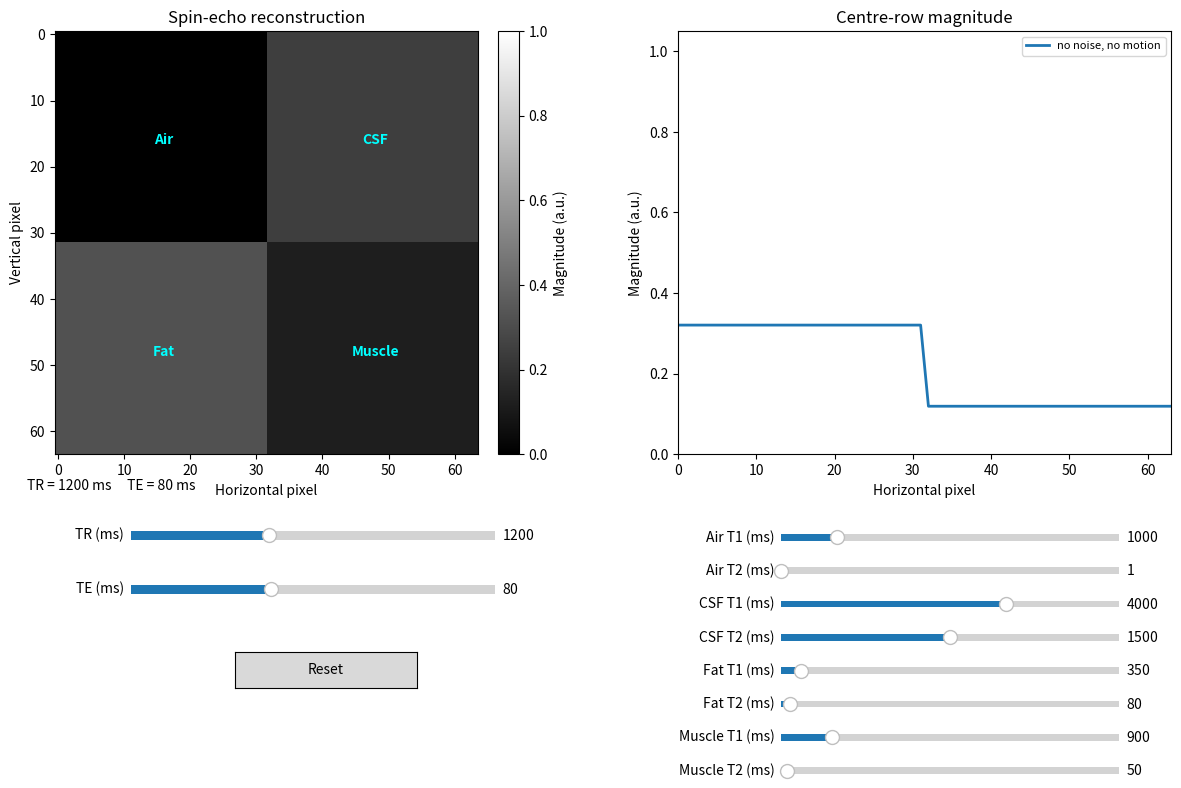

This chart was generated by the following Python code:
#!/usr/bin/env python3
# -*- coding: utf-8 -*-
"""
Created on Wed Nov 18 00:11:44 2026

@author: ashlyn.nguyen
"""

"""
Interactive, ideal spin-echo MRI model.

This program makes a simple 64 × 64 pixel phantom containing four tissue
regions: air, CSF, fat, and muscle. Sliders change TR, TE, and each tissue's
T1/T2 values.

The model uses the spin-echo signal equation:

    S = rho × (1 - exp(-TR / T1)) × exp(-TE / T2)

where:
    S   = MRI signal magnitude
    rho = relative proton density
    TR  = repetition time
    TE  = echo time
    T1  = longitudinal relaxation time
    T2  = transverse relaxation time

This is an ideal model: it has no receiver noise, motion, or artifacts.
"""

import numpy as np
import matplotlib.pyplot as plt
from matplotlib.widgets import Button, Slider

# Number of pixels in both the horizontal and vertical image directions.
N = 64

# Each tissue is stored as:
#     (relative proton density rho, T1 in seconds, T2 in seconds, T2* in seconds)
#
# T2* is included for reference but is not used here because this is a
# spin-echo model. The 180-degree refocusing pulse in spin echo largely
# corrects for the extra magnetic-field dephasing represented by T2*.
tissues = {
    "Air": (0.0, 1.0, 0.001, 0.001),
    "CSF": (1.0, 4.0, 1.50, 0.50),
    "Fat": (0.9, 0.35, 0.080, 0.060),
    "Muscle": (0.8, 0.90, 0.050, 0.035),
}

# Create one N × N array for proton density and one each for T1 and T2.
rho = np.zeros((N, N))
t1 = np.empty((N, N))
t2 = np.empty((N, N))

# Divide the image into four equal quadrants:
#
#       Air  |  CSF
#      ------|------
#       Fat  | Muscle
#
half = N // 2

quadrants = {
    "Air": (slice(None, half), slice(None, half)),
    "CSF": (slice(None, half), slice(half, None)),
    "Fat": (slice(half, None), slice(None, half)),
    "Muscle": (slice(half, None), slice(half, None)),
}

# Fill every pixel in each quadrant with that tissue's rho, T1, and T2 values.
for name, region in quadrants.items():
    density, tissue_t1, tissue_t2, _ = tissues[name]

    rho[region] = density
    t1[region] = tissue_t1
    t2[region] = tissue_t2

# Create two plots:
#
# Left:  reconstructed MRI image
# Right: magnitude across the center row of the image
#
fig, ax = plt.subplots(1, 2, figsize=(13, 9))

# Leave space below the plots for sliders and the Reset button.
plt.subplots_adjust(
    left=0.08,
    right=0.96,
    top=0.93,
    bottom=0.46,
    wspace=0.32,
)

# Left plot: image display.
# vmin and vmax fix the color scale between 0 and 1.
clean_image = ax[0].imshow(
    np.zeros_like(rho),
    cmap="gray",
    vmin=0,
    vmax=1,
)

ax[0].set_title("Spin-echo reconstruction")
ax[0].set_xlabel("Horizontal pixel")
ax[0].set_ylabel("Vertical pixel")


# Write tissue names on the displayed image.
for x_label, y_label, label in [
    (N * 0.25, N * 0.25, "Air"),
    (N * 0.75, N * 0.25, "CSF"),
    (N * 0.25, N * 0.75, "Fat"),
    (N * 0.75, N * 0.75, "Muscle"),
]:
    ax[0].text(
        x_label,
        y_label,
        label,
        color="cyan",
        ha="center",
        va="center",
        fontsize=10,
        fontweight="bold",
    )

# Right plot: graph of the reconstructed magnitude along the center row.
ax[1].set_title("Centre-row magnitude")
ax[1].set_xlabel("Horizontal pixel")
ax[1].set_ylabel("Magnitude (a.u.)")

centre_row_x = np.arange(N)

# Create this line once. Later, the update function changes only its y-values.
clean_row_line, = ax[1].plot(
    centre_row_x,
    np.zeros(N),
    label="no noise, no motion",
    color="tab:blue",
    lw=2,
)

# Keep the graph axes fixed while sliders move.
ax[1].set_xlim(0, N - 1)
ax[1].set_ylim(0, 1.05)
ax[1].legend(fontsize=8)

# Add a brightness scale next to the reconstructed image.
fig.colorbar(
    clean_image,
    ax=ax[0],
    fraction=0.046,
    pad=0.04,
    label="Magnitude (a.u.)",
)

# Text below the plots showing the current TR and TE values.
status = fig.text(0.08, 0.42, "", fontsize=10)


# TR and TE controls.
# TR controls how long the tissue recovers before the next RF excitation.
# TE controls how long the transverse signal decays before measurement.
scan_specs = [
    ("TR (ms)", 100, 3000, 1200),
    ("TE (ms)", 5, 200, 80),
]

scan_sliders = []

for i, (label, low, high, initial) in enumerate(scan_specs):
    slider_axis = fig.add_axes([0.16, 0.36 - i * 0.06, 0.28, 0.020])

    scan_sliders.append(
        Slider(
            slider_axis,
            label,
            low,
            high,
            valinit=initial,
        )
    )


# T1 and T2 controls for every tissue.
# The controls use milliseconds because that is easier to read, but the code
# converts them to seconds before using them in the signal equation.
relaxation_specs = [
    ("Air T1 (ms)", 1, 6000, 1000),
    ("Air T2 (ms)", 1, 3000, 1),
    ("CSF T1 (ms)", 1, 6000, 4000),
    ("CSF T2 (ms)", 1, 3000, 1500),
    ("Fat T1 (ms)", 1, 6000, 350),
    ("Fat T2 (ms)", 1, 3000, 80),
    ("Muscle T1 (ms)", 1, 6000, 900),
    ("Muscle T2 (ms)", 1, 3000, 50),
]

relaxation_sliders = []

for i, (label, low, high, initial) in enumerate(relaxation_specs):
    slider_axis = fig.add_axes([0.66, 0.36 - i * 0.037, 0.26, 0.015])

    relaxation_sliders.append(
        Slider(
            slider_axis,
            label,
            low,
            high,
            valinit=initial,
        )
    )


# Reset button below the TR and TE sliders.
reset_button = Button(
    fig.add_axes([0.24, 0.20, 0.14, 0.04]),
    "Reset",
)


def reconstruct(kspace):
    """
    Convert k-space back into an image using the inverse 2-D Fourier transform.

    MRI scanners acquire frequency-domain data called k-space. The inverse
    Fourier transform reconstructs an image from that k-space data.
    """
    return np.fft.fftshift(
        np.fft.ifft2(
            np.fft.ifftshift(kspace),
            norm="ortho",
        )
    )


def update(_=None):
    """
    Recalculate the MRI signal and redraw the image and graph.

    This function runs whenever the user moves a slider.
    """

    # Read TR and TE from the sliders in milliseconds.
    tr_ms, te_ms = [slider.val for slider in scan_sliders]

    # Convert milliseconds to seconds because T1 and T2 are stored in seconds.
    tr = tr_ms * 1e-3
    te = te_ms * 1e-3


    # Read all tissue T1/T2 sliders, which are also in milliseconds.
    relaxation_ms = [slider.val for slider in relaxation_sliders]

    # Put the chosen T1 and T2 values into the correct image quadrants.
    for index, name in enumerate(("Air", "CSF", "Fat", "Muscle")):
        t1[quadrants[name]] = relaxation_ms[2 * index] * 1e-3
        t2[quadrants[name]] = relaxation_ms[2 * index + 1] * 1e-3


    # Spin-echo signal equation:
    # S = rho × (1 - exp(-TR / T1)) × exp(-TE / T2)

    # rho:
    #     Proton density. Air has rho = 0, so it produces no signal.

    # (1 - exp(-TR / T1)):
    #     T1 recovery term. Longer TR or shorter T1 produces more recovery
    #     and can increase signal.

    # exp(-TE / T2):
    #     T2 decay term. Longer TE or shorter T2 causes more decay and
    #     decreases signal.

    signal = rho * (1 - np.exp(-tr / t1)) * np.exp(-te / t2)

    # Convert the image-space signal into k-space using a 2-D Fourier transform.
    # In a real MRI scanner, gradient encoding fills k-space. This simplified
    # model uses a complete Cartesian Fourier transform instead.
    clean_kspace = np.fft.fftshift(
        np.fft.fft2(
            np.fft.ifftshift(signal),
            norm="ortho",
        )
    )

    # Reconstruct the ideal image from k-space.
    # There is no added receiver noise and no motion artifact in this model.
    clean = reconstruct(clean_kspace)

    # MRI images are normally displayed as magnitude images: |S|.
    clean_image.set_data(np.abs(clean))

    # Extract the middle horizontal row of the reconstructed image and update
    # the graph. This row passes through Fat on the left and Muscle on the right.
    row = N // 2
    clean_row_line.set_ydata(np.abs(clean[row]))

    # Update the text under the plots.
    status.set_text(
        f"TR = {tr_ms:.0f} ms     TE = {te_ms:.0f} ms"
    )

    # Request a redraw without rebuilding the figure.
    fig.canvas.draw_idle()

def reset(_):
    """Restore TR, TE, T1, and T2 controls to their starting values."""
    for slider in scan_sliders + relaxation_sliders:
        slider.reset()

# Run update() whenever any slider changes.
for slider in scan_sliders + relaxation_sliders:
    slider.on_changed(update)

# Run reset() when the Reset button is clicked.
reset_button.on_clicked(reset)

# Draw the initial image and then open the interactive window.
update()
plt.show()
